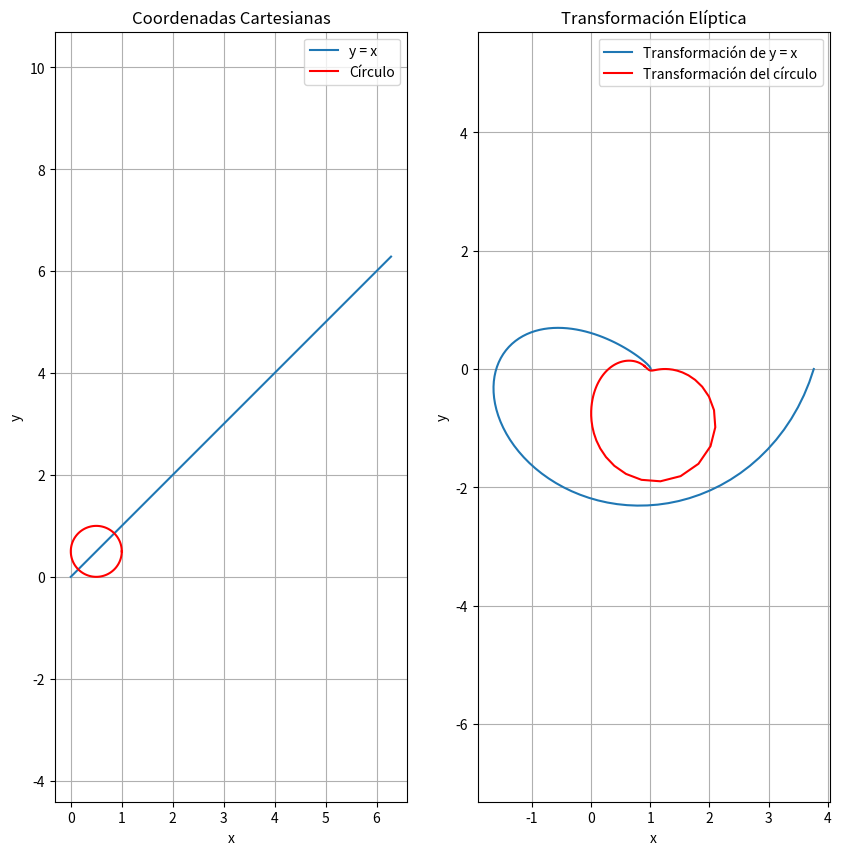

This figure's Python source:
import numpy as np
import matplotlib.pyplot as plt

# Parámetro de escala
a = 1

# Función de transformación elíptica
def elipticas(mu, nu, a=1):
    x = a * np.cosh(mu) * np.cos(nu)
    y = a * np.sinh(mu) * np.sin(nu)
    return x, y

# Graficar la función identidad y=x y el círculo en coordenadas elípticas
def graficar_transformadas():
    # Identidad y = x para x en [0, 2*pi]
    x_identidad = np.linspace(0, 2 * np.pi, 100)
    y_identidad = x_identidad
    
    # Círculo (x - 1/2)^2 + (y - 1/2)^2 = 1/4
    t = np.linspace(0, 2 * np.pi, 100)
    x_circulo = 0.5 + 0.5 * np.cos(t)
    y_circulo = 0.5 + 0.5 * np.sin(t)
    
    # Graficar en coordenadas cartesianas
    plt.figure(figsize=(10, 10))
    plt.subplot(1, 2, 1)
    plt.plot(x_identidad, y_identidad, label="y = x")
    plt.plot(x_circulo, y_circulo, label="Círculo", color='r')
    plt.title("Coordenadas Cartesianas")
    plt.xlabel("x")
    plt.ylabel("y")
    plt.axis('equal')
    plt.grid(True)
    plt.legend()
    
    # Transformar a coordenadas elípticas
    # Asumimos que usamos mu y nu relacionados con x e y cartesianos, lo que requiere experimentación.
    # Aquí, para simplificación, lo aproximamos directamente con la transformación:
    
    mu_vals = np.linspace(0.1, 2, 100)  # Evitamos mu = 0 para evitar singularidad en cosh
    nu_vals_identidad = np.linspace(0, 2 * np.pi, 100)
    X_id, Y_id = elipticas(mu_vals, nu_vals_identidad)
    
    X_circulo, Y_circulo = elipticas(np.log(np.sqrt(x_circulo**2 + y_circulo**2)), np.arctan2(y_circulo, x_circulo))
    
    # Graficar en coordenadas elípticas
    plt.subplot(1, 2, 2)
    plt.plot(X_id, Y_id, label="Transformación de y = x")
    plt.plot(X_circulo, Y_circulo, label="Transformación del círculo", color='r')
    plt.title("Transformación Elíptica")
    plt.xlabel("x")
    plt.ylabel("y")
    plt.axis('equal')
    plt.grid(True)
    plt.legend()

    plt.show()

# Llamada para graficar
graficar_transformadas()
